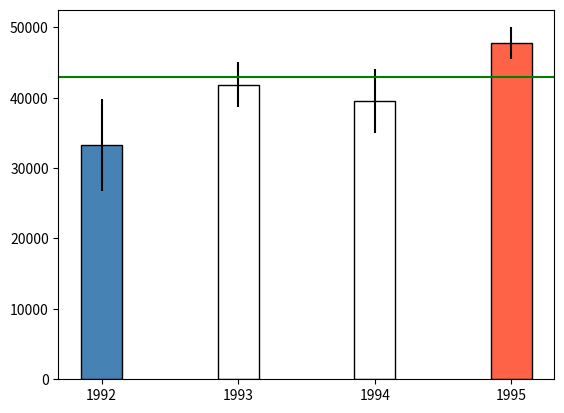

Source code (Python): (Note: this script raises an exception after producing the figure.)
# # Assignment 3 - Building a Custom Visualization

# Use the following data for this assignment:
get_ipython().magic('matplotlib notebook')
import matplotlib.pyplot as plt
import pandas as pd
import numpy as np


np.random.seed(12345)

df = pd.DataFrame([np.random.normal(32000,200000,3650), 
                   np.random.normal(43000,100000,3650), 
                   np.random.normal(43500,140000,3650), 
                   np.random.normal(48000,70000,3650)], 
                  index=[1992,1993,1994,1995])
#Get means for bar chart
meanValues = [(df.loc[1992]).mean(axis = 0), (df.loc[1993]).mean(axis = 0), (df.loc[1994]).mean(axis = 0), (df.loc[1995]).mean(axis = 0)]

#calculate 95% confidence intervals
z = 1.960
standardDeviations = [(df.loc[1992]).std(axis = 0), (df.loc[1993]).std(axis = 0), (df.loc[1994]).std(axis = 0), (df.loc[1995]).std(axis = 0)]
n = (len(df.loc[1992]))**(0.5)
confidenceIntervals = [(i /n)*z for i in standardDeviations]
#calculate value ranges for intervals
upperRange = [m + u for m, u in zip(meanValues, confidenceIntervals)]
lowerRange = [m - u for m, u in zip(meanValues, confidenceIntervals)]

#Set up colors
barColors = []

#Color based on y value selected
selectedY = 43000

valueRanges = list(zip(upperRange, lowerRange))
for i,j in valueRanges:
    if i < selectedY:
        barColors.append('steelblue')
    if j > selectedY:
        barColors.append('tomato')
    if i > selectedY > j:
        barColors.append('w')

#plot means with error bars
plt.figure()
xvals = df.index
plt.bar(xvals, meanValues, width = 0.3, color = barColors, yerr = confidenceIntervals, edgecolor = 'black', linewidth = 1)

#set x axis ticks
plt.xticks(np.arange(min(xvals), max(xvals)+1, 1.0))

#plot line at selected y value
plt.axhline(y=selectedY, color='g', linestyle='-')
plt.text(1995.35, selectedY, selectedY, fontdict=None, withdash=False)
plt.xlabel('Year')



